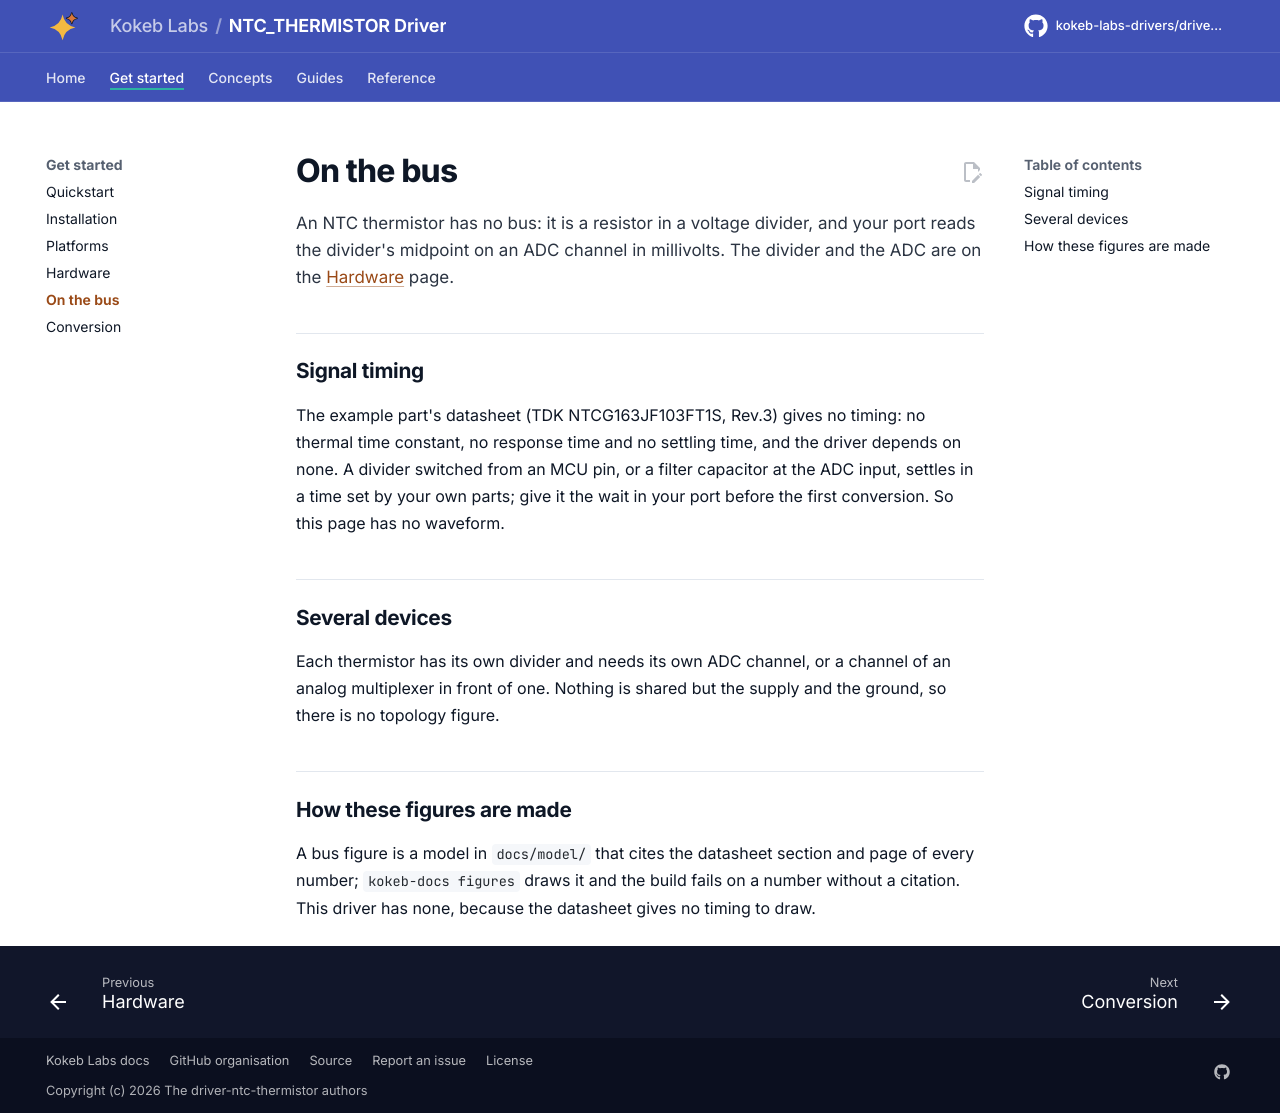

repository: kokeb-labs-drivers/driver-ntc-thermistor · page: dev/bus/index.html · generator: mkdocs

# On the bus

An NTC thermistor has no bus: it is a resistor in a voltage divider, and your port reads the divider's midpoint on an
ADC channel in millivolts. The divider and the ADC are on the [Hardware](hardware.md) page.

## Signal timing

The example part's datasheet (TDK NTCG163JF103FT1S, Rev.3) gives no timing: no thermal time constant, no response
time and no settling time, and the driver depends on none. A divider switched from an MCU pin, or a filter capacitor
at the ADC input, settles in a time set by your own parts; give it the wait in your port before the first
conversion. So this page has no waveform.

## Several devices

Each thermistor has its own divider and needs its own ADC channel, or a channel of an analog multiplexer in front of
one. Nothing is shared but the supply and the ground, so there is no topology figure.

## How these figures are made

A bus figure is a model in `docs/model/` that cites the datasheet section and page of every number;
`kokeb-docs figures` draws it and the build fails on a number without a citation. This driver has none, because the
datasheet gives no timing to draw.
